Labelled photos from "generated", an image-classification folder in ZingaRene/Optimized-PGGAN-Based-Approach-for-Data-Augmentation-in-Medical-Images. The possible labels are: atelectasis, cardiomegaly, effusion, pneumonia.

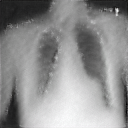
Label: atelectasis

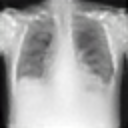
Label: effusion

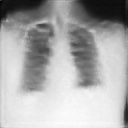
Label: cardiomegaly

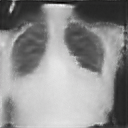
Label: cardiomegaly

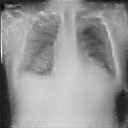
Label: atelectasis

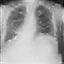
Label: pneumonia
